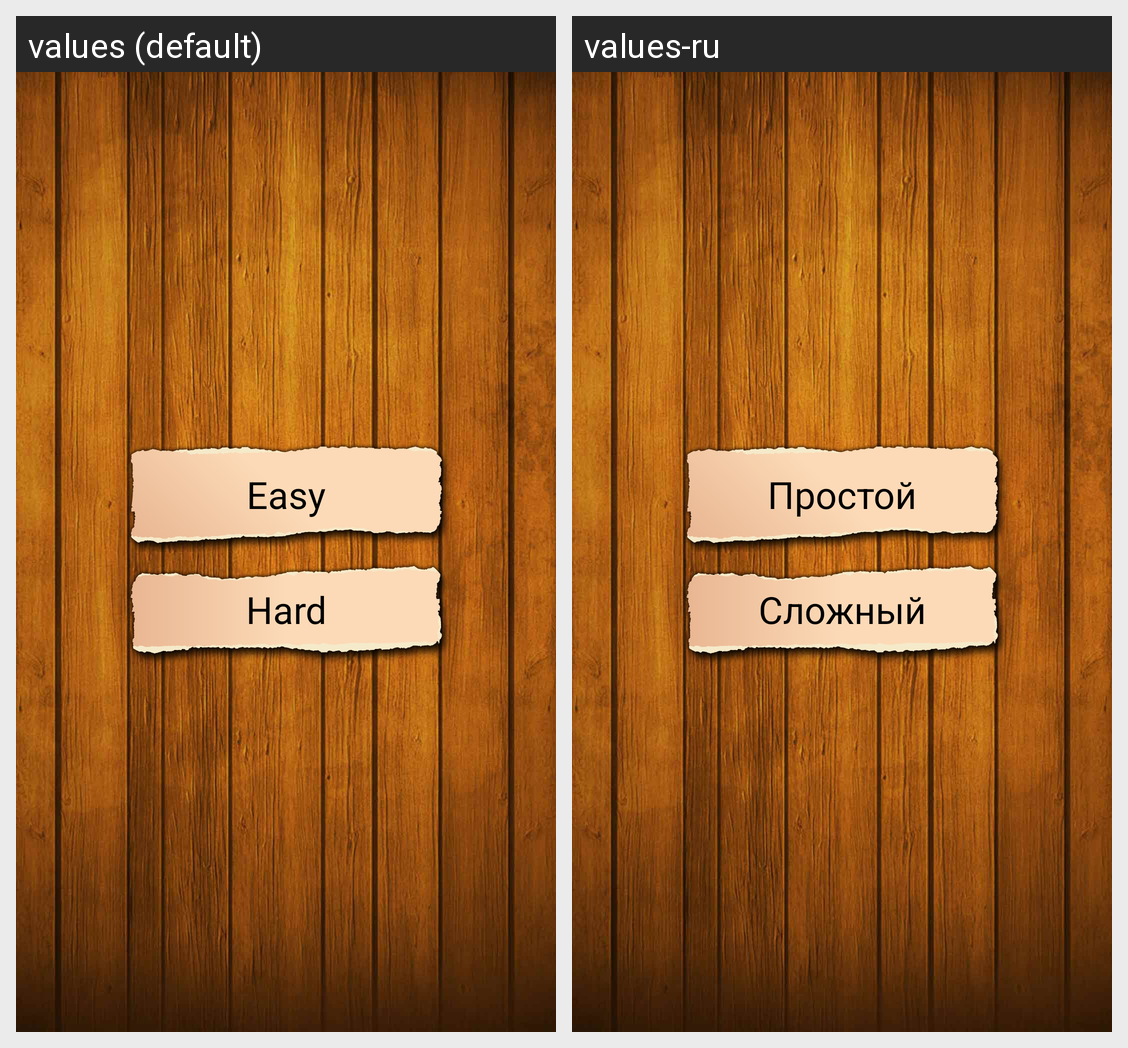

Translations of the strings shown on this Android screen, per locale in the grid:
Android screen res/layout/fragment_choice_one_player.xml rendered under 2 locales, left to right: values (default), values-ru. Device: Nexus 5 (rendered at 1080×1920; each locale shown at half size, 540×960, under a caption strip naming it); theme AppTheme.
Strings drawn on this screen, with the default value and each locale's value (text and hints the layout hard-codes, and strings that could not be matched under every locale, appear in the picture but are not listed):

easy_level_string
  values: Easy
  values-ru: Простой

hard_level_string
  values: Hard
  values-ru: Сложный
